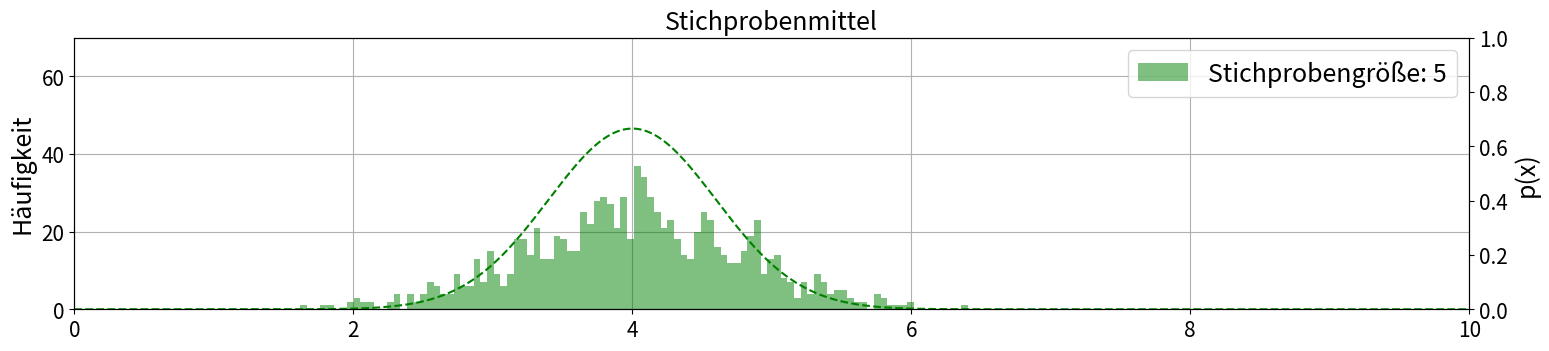

The script that saved this image: (Note: this script raises an exception after producing the figure.)
# Statistische Musterekennung WS 2023
# [redacted]
# [redacted]

# import
import numpy as np
import matplotlib.pyplot as plt
import pandas as pd
from scipy.stats import norm
import scipy.stats as stats
import random
from scipy.special import gamma
import warnings
from scipy.stats import chi2


# Aufgabe 1

# suppress warnings
warnings.filterwarnings('ignore')

def plot_rand(name, data, sizes_samp, colors, var):
    "Funktion erzeugt Histogramm Plot und Dichtefunktion"

    plt.figure(figsize=(18, 12))
    x_values = np.linspace(0, 10, 10000)
    for i, estimator in enumerate(['Stichprobenmittel', 'Stichprobenvarianz', 'Stichprobenmeridian'], start=1):
        j = 0
        ax = plt.subplot(3, 1, i)
        for size in sizes_samp:

            ax.hist(data[data['Size'] == size][estimator], bins=100, alpha=0.5,
                    label='Stichprobengröße: ' + str(size), color=colors[j])
            # plt.suptitle('Empirische Verteilung dreier Schätzer mit wahrer Dichteverteilung')
            ax.grid(True)
            ax.set_axisbelow(True)

            # Wahre Dichtefunktion
            if estimator == 'Stichprobenmittel':
                ax2 = ax.twinx()

                x_values2 = (x_values - mu) / (var / size)
                p_x = 1 / np.sqrt(2 * np.pi) * np.exp(-x_values2 ** 2 / 2) / (var / size)
                # p_x=norm.pdf(x_values, loc=mu, scale=var / size)

                ax2.plot(x_values, p_x, color=colors[j], linestyle='--')
                ax2.set_ylabel('p(x)',fontsize=18)
                ax2.tick_params(axis='both', labelsize=15)
                ax2.set_ylim([0, 1])

            elif estimator == 'Stichprobenvarianz':
                ax2 = ax.twinx()

                n = (size - 1)
                # p_x = chi2.pdf(x_values,size-1,scale=var/n)

                x_values2 = (x_values) / (var / n)
                a = 1 / (np.power(2, (n / 2)) * gamma(n / 2))
                p_x = (a * np.power(x_values2, (n / 2 - 1)) * np.exp(-x_values2 / 2)) / (var / n)

                ax2.plot(x_values, p_x, color=colors[j], linestyle='--')
                ax2.set_ylabel('p(x)',fontsize=18)
                ax2.tick_params(axis='both', labelsize=15)
                ax2.set_ylim([0, 1])
            j = j + 1
            ax.set_title(f'{estimator}',fontsize=18)
            if estimator == "Stichprobenmeridian":
                ax.set_xlabel('Schätzwert',fontsize=18)
            if estimator == "Stichprobenmittel":
                ax.legend(fontsize=18)
            ax.set_ylabel('Häufigkeit',fontsize=18)
            ax.set_xlim([0, 10])
            ax.set_ylim([0, 70])
            ax.tick_params(axis='both', labelsize=15)
            plt.savefig('plots/Aufgabe1/emp_ver_' + name +'.png', format='png')

        # --------------------------------------------------------------------------------------------------------------------
        # Aufgabe b)
        for size in sizes_samp:
            values = data[data['Size'] == size][estimator]
            mean = np.sum(values) / len(values)
            std = np.sqrt(np.sum((values - mean) ** 2) / (len(values) - 1))

            print(
                f"{estimator} - Size {size} - Mittelwert aus Realisierungen: {mean:.4f}, Standardabweichung aus Realisierungen: {std:.4f}")

    plt.tight_layout()
    plt.show()

def plot_boot(size, df, mu, var, number_str):
    "Funktion erzeugt Histogramm Plot und Dichtefunktion"

    plt.figure(figsize=(18, 12))
    x_values = np.linspace(0, 10, 1000)

    for i, estimator in enumerate(['Stichprobenmittel', 'Stichprobenvarianz', 'Stichprobenmeridian'], start=1):

        j = 0
        ax = plt.subplot(3, 1, i)
        for i in range(number_str):

            ax.hist(df[df['Stichp'] == i][estimator], bins=100, alpha=0.5, density=False, label='Bootstrap aus Stichprobe: ' + str(i), color=colors[j])
            j = j + 1

        # Wahre Dichtefunktion
        if estimator == 'Stichprobenmittel':
            ax2 = ax.twinx()

            x_values2 = (x_values - mu) / (var / size)
            p_x = 1 / np.sqrt(2 * np.pi) * np.exp(-x_values2 ** 2 / 2) / (var / size)
            # p_x=norm.pdf(x_values, loc=mu, scale=var / size)

            ax2.plot(x_values, p_x, color=colors[j], linestyle='--')
            ax2.set_ylabel('p(x)',fontsize=18)
            ax2.tick_params(axis='both', labelsize=15)
            ax2.set_ylim([0, 6])

        elif estimator == 'Stichprobenvarianz':
            ax2 = ax.twinx()

            n = (size - 1)
            # p_x = chi2.pdf(x_values,size-1,scale=var/n)

            x_values2 = (x_values) / (var / n)
            a = 1 / (np.power(2, (n / 2)) * gamma(n / 2))
            p_x = (a * np.power(x_values2, (n / 2 - 1)) * np.exp(-x_values2 / 2)) / (var / n)

            ax2.plot(x_values, p_x, color=colors[j], linestyle='--')
            ax2.set_ylabel('p(x)',fontsize=18)
            ax2.tick_params(axis='both', labelsize=15)
            ax2.set_ylim([0, 1])

        ax.set_title(f'{estimator}',fontsize=18)
        if estimator == "Stichprobenmeridian":
            ax.set_xlabel('Schätzwert',fontsize=18)
        if estimator == "Stichprobenmittel":
            ax.legend(fontsize=18)
        ax.set_ylabel('Häufigkeit',fontsize=18)
        ax.set_xlim([0, 10])
        ax.set_ylim([0, 70])
        ax.tick_params(axis='both', labelsize=15)
        plt.savefig('plots/Aufgabe1/bootstrap_' + str(size) +'.png', format='png')

    plt.tight_layout(rect=[0, 0, 1, 0.96])
    plt.show()


def calculate_statistics(samples,t):
    "Funktion berechnet den Mittelwert, den Median und die Varianz"

    means = np.sum(samples, axis=1) / np.size(samples, axis=1)
    var_sums = (samples - means[:, np.newaxis]) ** 2
    if t == 0:
        vars = np.sum(var_sums, axis=1) / np.size(var_sums, axis=1) # wenn wahres Mittel bekannt ist
    elif t == 1:
        vars = np.sum(var_sums, axis=1) / (np.size(var_sums, axis=1)-1) # wenn wahres Mittel nicht bekannt ist
    else:
        print('Nur 0 oder 1 möglich!')

    medians = np.median(samples, axis=1)
    return means, vars, medians

# Reproduzierbarkeit der Zufallszahlen
np.random.seed(234) 


# Stichproben
num_samples = 1000
sizes_samp = [5, 30, 100, 500]

# Normalverteiung
mu = 4
var = 3
std = np.sqrt(var)


# Aufgabe a) und b)

# DataFrame für die Schätzer erstellen
df_rand = pd.DataFrame()

# Schleife über die Größen
for size in sizes_samp:

    # Stichproben generieren
    samples = np.random.normal(loc=mu, scale=std, size=(num_samples, size))

    # Stichprobemittel, Stichprobenvarianz und Stichprobenmedian berechnen
    sample_means,sample_variances,sample_medians= calculate_statistics(samples,1)

    # DataFrame erstellen
    df_size = pd.DataFrame({
        'Size': size,
        'Stichprobenmittel': sample_means,
        'Stichprobenvarianz': sample_variances,
        'Stichprobenmeridian': sample_medians
    })

    # Neue Daten zum Dataframe hinzufügen
    df_rand = pd.concat([df_rand, df_size])

colors = ['green', 'blue', 'red', 'orange']

name = 'rand'
plot_rand(name, df_rand, sizes_samp, colors, var)

#--------------------------------------------------------------------------------------------------------------------
# Aufgabe c)


pop_variance = 3
limit = 4 # Grenze für das wahre Mittel
interval = 0.95

for size in sizes_samp:
    z_value = stats.norm.ppf((1 + 0.95) / 2)
    
    # Standard Fehler 
    standard_error = np.sqrt(pop_variance / size)

    # Konfidenzintervall (untere und obere Grenze)
    lower = df_rand[df_rand['Size'] == size]['Stichprobenmittel'] - z_value * standard_error
    upper = df_rand[df_rand['Size'] == size]['Stichprobenmittel'] + z_value * standard_error

    # Zählen, wie viele Konfidenzintervalle das wahre Mittel 4 übersteigen
    exc_intervals = np.sum((lower < 4) & (upper > 4))

    exceeding_ratio = (exc_intervals / num_samples) * 100 # in %
    print(f"Stichprobengröße {size}: Anteil überschrittener Konfidenzintervalle: {exceeding_ratio:.4f}")


for size in sizes_samp:
    t_value = stats.t.ppf((1 + interval) / 2, df=size-1)

    # Standard Fehler 
    standard_error = np.sqrt(df_rand[df_rand['Size'] == size]['Stichprobenvarianz'] / (size-1)) #???????????????? size-1?

    # Konfidenzintervall (untere und obere Grenze)
    lower = df_rand[df_rand['Size'] == size]['Stichprobenmittel'] - z_value * standard_error
    upper = df_rand[df_rand['Size'] == size]['Stichprobenmittel'] + z_value * standard_error

    # Zählen, wie viele Konfidenzintervalle das wahre Mittel 4 übersteigen
    exc_intervals = np.sum((lower < 4) & (upper > 4))

    exceeding_ratio = (exc_intervals / num_samples) * 100 # in %
    print(f"Stichprobengröße {size}: Anteil überschrittener Konfidenzintervalle: {exceeding_ratio:.4f}")


#-------------------------------------------------------------------------------------------------------------------

# Aufgabe d)

# Generie bootstrap samples aus 1 und 3 Stichproben
number_str=[1, 3]
df_boot = pd.DataFrame()

for k in number_str:
    for size in sizes_samp:
        for num_stichprobe in range(k):
            a=[]
            stprob = (np.random.normal(mu, std, size))
            for anzahl in range(num_samples):
                test= random.choices(stprob, k=size)
                a.append(test)

            # Stichprobemittel, Stichprobenvarianz und Stichprobenmedian berechnen
            sample_means, sample_variances, sample_medians = calculate_statistics(a, 1)

            # DataFrame für die aktuellen Schätzer erstellen
            df_size = pd.DataFrame({
                'Stichp': int(num_stichprobe),
                'Size': size,
                'Stichprobenmittel': sample_means,
                'Stichprobenvarianz': sample_variances,
                'Stichprobenmeridian': sample_medians
            })

            # Neue Daten zum Dataframe hinzufügen
            df_boot = pd.concat([df_boot, df_size])

    # Plot für 1 Stichprobe
    if k==1:
        name='boot'
        plot_rand(name, df_boot, sizes_samp, colors, var)

    # Plot für 3 Stichproben
    if k==3:
        for size in sizes_samp:
            plot_boot(size, df_boot.loc[df_boot['Size']==size], mu, var, k)